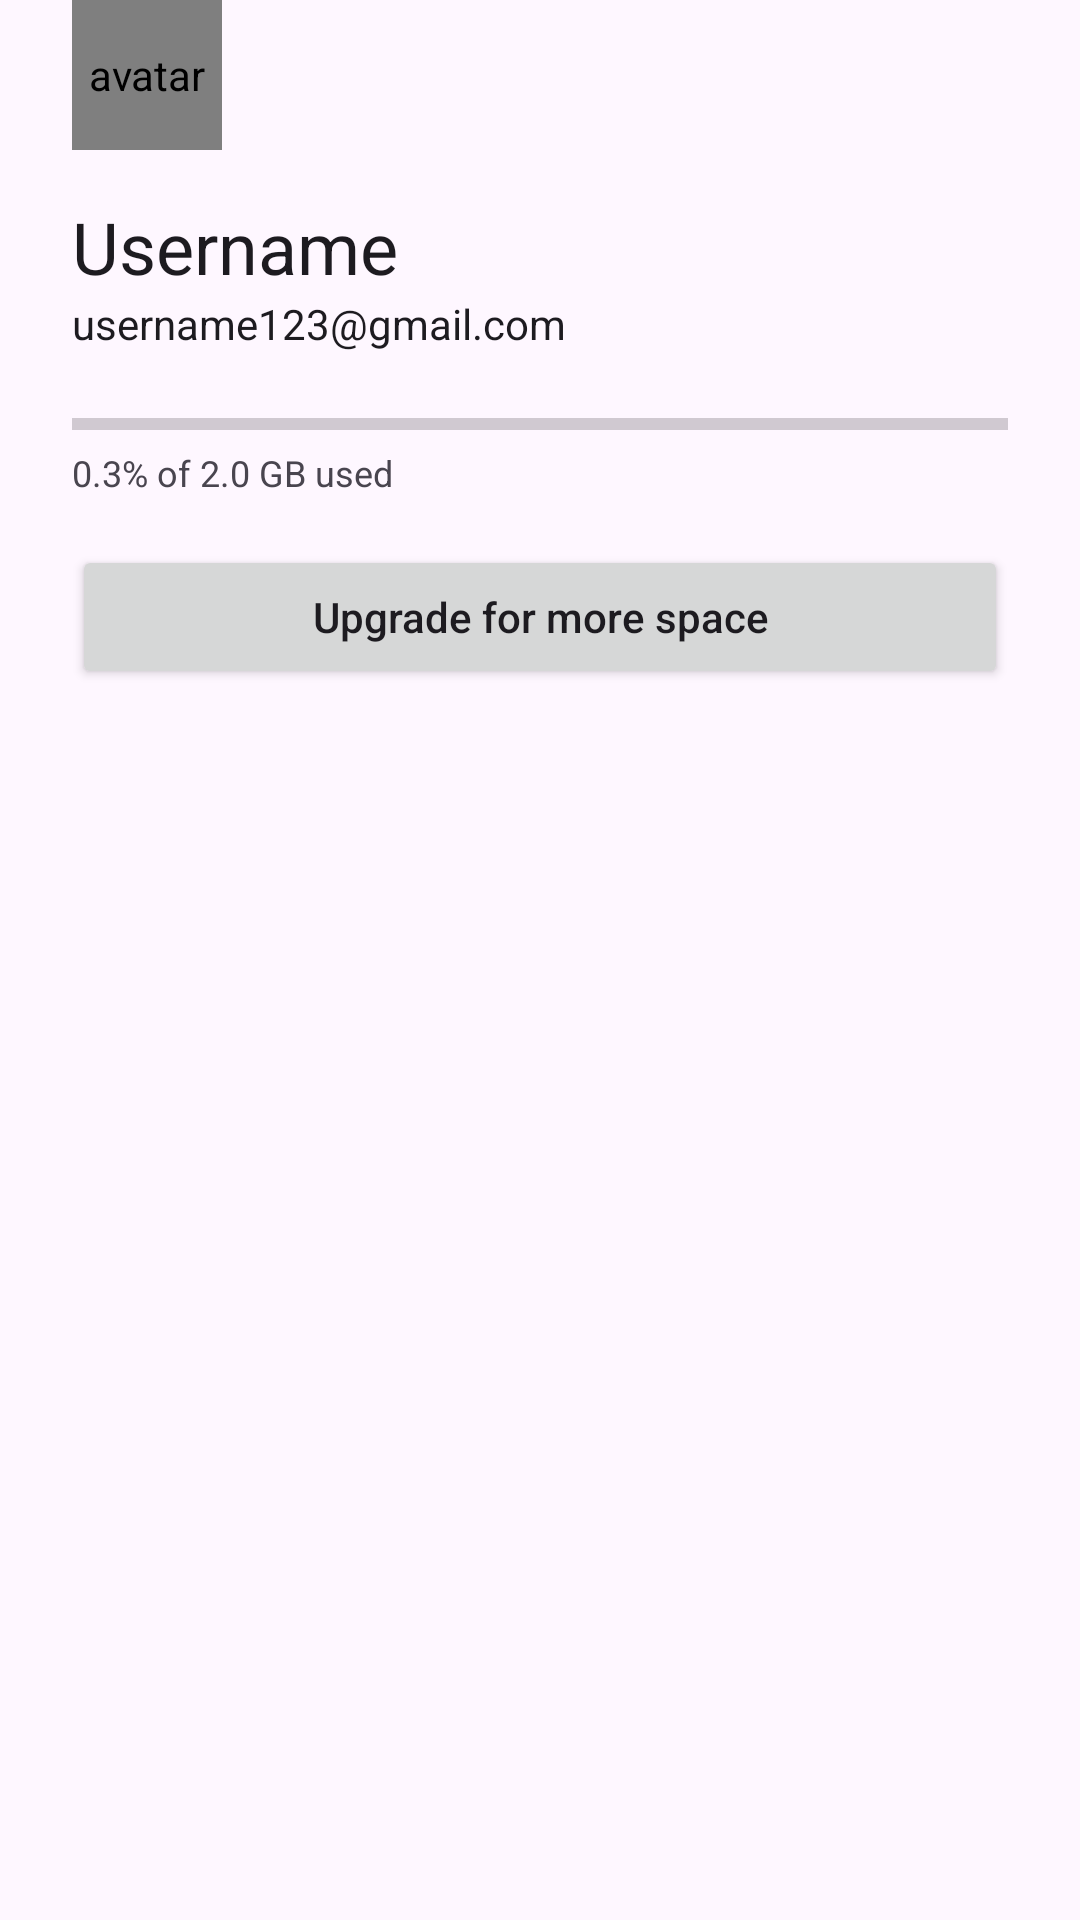

Write the Android layout XML for this screen, with the resource values it uses.
<!-- AndroidManifest.xml: application theme Theme.DropBox -->
<!-- res/layout/navigation_header.xml -->
<?xml version="1.0" encoding="utf-8"?>
<LinearLayout xmlns:android="http://schemas.android.com/apk/res/android"
    xmlns:app="http://schemas.android.com/apk/res-auto"
    android:layout_width="match_parent"
    android:layout_height="wrap_content"
    android:layout_marginTop="@dimen/navigation_header_margin_top"
    android:orientation="vertical">

    <de.hdodenhof.circleimageview.CircleImageView
        android:id="@+id/avatar_drawer"
        android:layout_width="50dp"
        android:layout_height="50dp"
        android:contentDescription="@string/avatar"
        android:layout_marginStart="24dp"
        android:scaleType="centerCrop"
        android:src="@drawable/img_1" />


    <TextView
        android:id="@+id/username_drawer"
        android:layout_width="match_parent"
        android:layout_height="wrap_content"
        android:paddingStart="@dimen/navigation_header_menu_vertical_padding"
        android:paddingTop="@dimen/navigation_header_menu_horizontal_padding"
        android:paddingEnd="@dimen/navigation_header_menu_vertical_padding"
        android:text="@string/username"
        android:textAppearance="@style/TextAppearance.AppCompat.Headline" />

    <TextView
        android:id="@+id/email_drawer"
        android:layout_width="match_parent"
        android:layout_height="wrap_content"
        android:paddingStart="@dimen/navigation_header_menu_vertical_padding"
        android:paddingEnd="@dimen/navigation_header_menu_vertical_padding"
        android:paddingBottom="@dimen/navigation_header_menu_horizontal_padding"
        android:text="@string/email"
        android:textAppearance="@style/TextAppearance.AppCompat.Body1" />

    <ProgressBar
        android:id="@+id/progressBar"
        style="?android:attr/progressBarStyleHorizontal"
        android:layout_width="match_parent"
        android:layout_height="wrap_content"
        android:paddingStart="@dimen/navigation_header_menu_vertical_padding"
        android:paddingEnd="@dimen/navigation_header_menu_vertical_padding" />


    <TextView
        android:layout_width="match_parent"
        android:layout_height="wrap_content"
        android:paddingStart="@dimen/navigation_header_menu_vertical_padding"
        android:paddingEnd="@dimen/navigation_header_menu_vertical_padding"
        android:paddingBottom="@dimen/navigation_header_horizontal_padding"
        android:text="@string/memory_usage"
        android:textAppearance="@style/TextAppearance.AppCompat.Caption" />

    <Button
        android:layout_width="match_parent"
        android:layout_height="48dp"
        android:layout_marginStart="@dimen/navigation_header_menu_vertical_padding"
        android:layout_marginEnd="@dimen/navigation_header_menu_vertical_padding"
        app:cornerRadius="0dp"
        android:text="@string/upgrade_for_more_space"
        android:textAppearance="@style/TextAppearance.AppCompat.Body2" />

</LinearLayout>
<!-- resources referenced by this layout -->
<resources>
  <dimen name="navigation_header_horizontal_padding">16dp</dimen>
  <dimen name="navigation_header_margin_top">24dp</dimen>
  <dimen name="navigation_header_menu_horizontal_padding">16dp</dimen>
  <dimen name="navigation_header_menu_vertical_padding">24dp</dimen>
  <string name="avatar">avatar</string>
  <string name="email">username123@gmail.com</string>
  <string name="memory_usage">0.3% of 2.0 GB used</string>
  <string name="upgrade_for_more_space">Upgrade for more space</string>
  <string name="username">Username</string>
  <style name="Theme.DropBox" parent="Base.Theme.DropBox" />
  <style name="Base.Theme.DropBox" parent="Theme.Material3.DayNight.NoActionBar">
          
          
      </style>
</resources>
